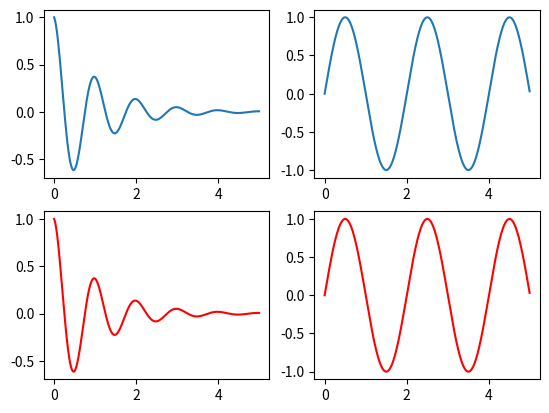

Generate this figure with matplotlib:
import numpy as np
import matplotlib.pyplot as plt

def f(t):
    return np.exp(-t) * np.cos(2*np.pi*t)

def g(t):
    return np.sin(np.pi*t)

t1 = np.arange(0.0, 5.0, 0.01)
t2 = np.arange(0.0, 5.0, 0.01)

plt.subplot(221)
plt.plot(t1, f(t1))

plt.subplot(222)
plt.plot(t2, g(t2))

plt.subplot(223)
plt.plot(t1, f(t1), 'r-')

plt.subplot(224)
plt.plot(t2, g(t2), 'r-')

plt.show()